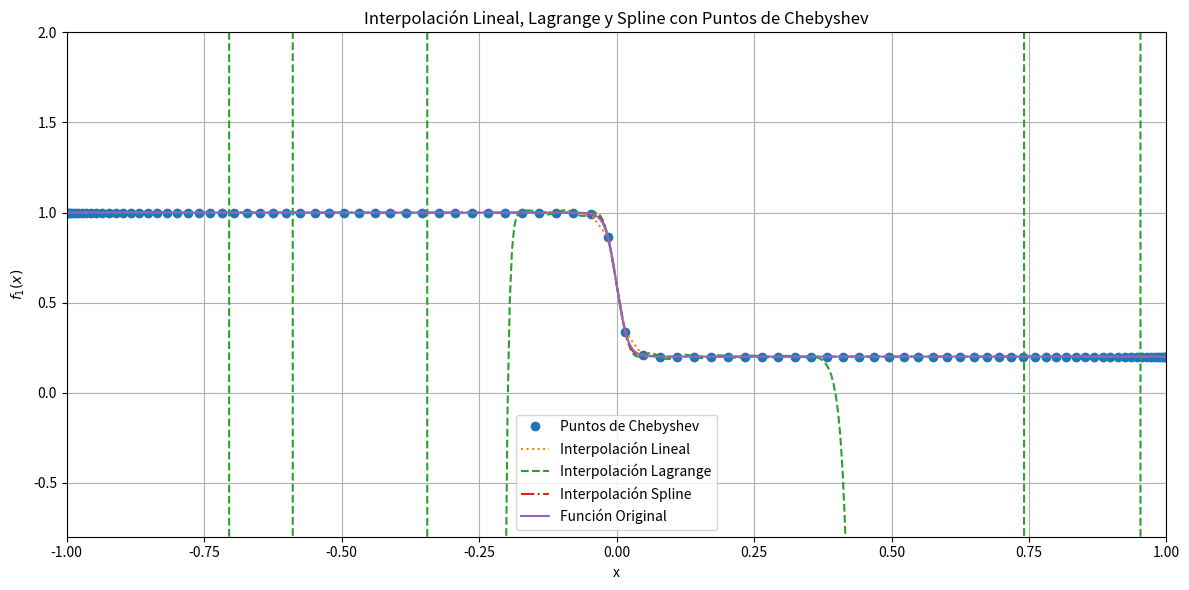

This figure's Python source:
import numpy as np
import matplotlib.pyplot as plt
from scipy.interpolate import lagrange, interp1d, CubicSpline

# Función original
def f1(x):
    return -0.4 * np.tanh(50 * x) + 0.6

# Generar puntos de Chebyshev
n_points = 100
i = np.arange(n_points)
x_chebyshev = np.cos((2 * i + 1) / (2 * n_points) * np.pi)
y_chebyshev = f1(x_chebyshev)

# Ordenar los puntos de Chebyshev
sorted_indices = np.argsort(x_chebyshev)
x_chebyshev = x_chebyshev[sorted_indices]
y_chebyshev = y_chebyshev[sorted_indices]

# Puntos de evaluación INTERMEDIOS (que no coincidan con los NODOS)
puntosIntermedios = np.linspace(-1, 1, 500)
puntosIntermedios = np.setdiff1d(puntosIntermedios, x_chebyshev)  # Excluir los nodos de interpolación

# Filtrar puntos de evaluación para que estén dentro del rango de los nodos de Chebyshev
min_x = x_chebyshev[0]
max_x = x_chebyshev[-1]
puntosIntermedios = puntosIntermedios[(puntosIntermedios > min_x) & (puntosIntermedios < max_x)]
y_intermedios = f1(puntosIntermedios)

# Puntos nuevos para la evaluación
lagrangeInterpol = lagrange(x_chebyshev, y_chebyshev)
linealInterpol = interp1d(x_chebyshev, y_chebyshev, kind='linear')
splineInterpol = CubicSpline(x_chebyshev, y_chebyshev)

# Evaluar las interpolaciones en los puntos intermedios
y_lagrange_intermedios = lagrangeInterpol(puntosIntermedios)
y_linear_intermedios = linealInterpol(puntosIntermedios)
y_spline_intermedios = splineInterpol(puntosIntermedios)


# Calcular errores relativos
eLagrange = []
eLineal = []
eSpline = []

for x in puntosIntermedios:
    eLagrange.append(abs(f1(x) - lagrangeInterpol(x)) / f1(x))
    eLineal.append(abs(f1(x) - linealInterpol(x)) / f1(x))
    eSpline.append(abs(f1(x) - splineInterpol(x)) / f1(x))

# Calcular la mediana de los errores relativos de la interpolación
errorLagrange = np.median(eLagrange)
errorLineal = np.median(eLineal)
errorSpline = np.median(eSpline)
print(f"Cantidad de nodos usados para interpolar: {n_points}")
print(f"Error mediano de interpolación Lagrange: {errorLagrange}")
print(f"Error mediano de interpolación Lineal: {errorLineal}")
print(f"Error mediano de interpolación Spline: {errorSpline}")

# Mostrar los resultados en un gráfico
plt.figure(figsize=(12, 6))

# Puntos de Chebyshev
plt.plot(x_chebyshev, y_chebyshev, 'o', label='Puntos de Chebyshev')

# Interpolaciones y función original evaluadas en puntos intermedios
plt.plot(puntosIntermedios, y_linear_intermedios, ':', label='Interpolación Lineal')
plt.plot(puntosIntermedios, y_lagrange_intermedios, '--', label='Interpolación Lagrange')
plt.plot(puntosIntermedios, y_spline_intermedios, '-.', label='Interpolación Spline')
plt.plot(puntosIntermedios, y_intermedios, '-', label='Función Original')
plt.legend()
plt.title('Interpolación Lineal, Lagrange y Spline con Puntos de Chebyshev')
plt.xlabel('x')
plt.ylabel('$f_1(x)$')
plt.grid(True)

# Ajustar la escala del gráfico
plt.ylim(min(y_intermedios) - 1, max(y_intermedios) + 1)
plt.xlim(-1, 1)

plt.tight_layout()
plt.show()

"""

Cantidad de nodos usados para interpolar: 2
Error mediano de interpolación Lagrange: 0.32064488304487426
Error mediano de interpolación Lineal: 0.3206448830448744
Error mediano de interpolación Spline: 0.3206448830448744

Cantidad de nodos usados para interpolar: 5
Error mediano de interpolación Lagrange: 0.15243338319375216
Error mediano de interpolación Lineal: 0.1239863923210272
Error mediano de interpolación Spline: 0.15243338319375163

Cantidad de nodos usados para interpolar: 10
Error mediano de interpolación Lagrange: 0.10550991381668151
Error mediano de interpolación Lineal: 0.0
Error mediano de interpolación Spline: 0.027955773456514

Cantidad de nodos usados para interpolar: 20
Error mediano de interpolación Lagrange: 0.05837265707683721
Error mediano de interpolación Lineal: 0.0
Error mediano de interpolación Spline: 0.0036900312004303636

Cantidad de nodos usados para interpolar: 40
Error mediano de interpolación Lagrange: 0.04601748082792184
Error mediano de interpolación Lineal: 0.0
Error mediano de interpolación Spline: 2.9448112304819585e-05

Cantidad de nodos usados para interpolar: 100
Error mediano de interpolación Lagrange: 1912639347.3261356
Error mediano de interpolación Lineal: 0.0
Error mediano de interpolación Spline: 8.448020061280204e-12

"""